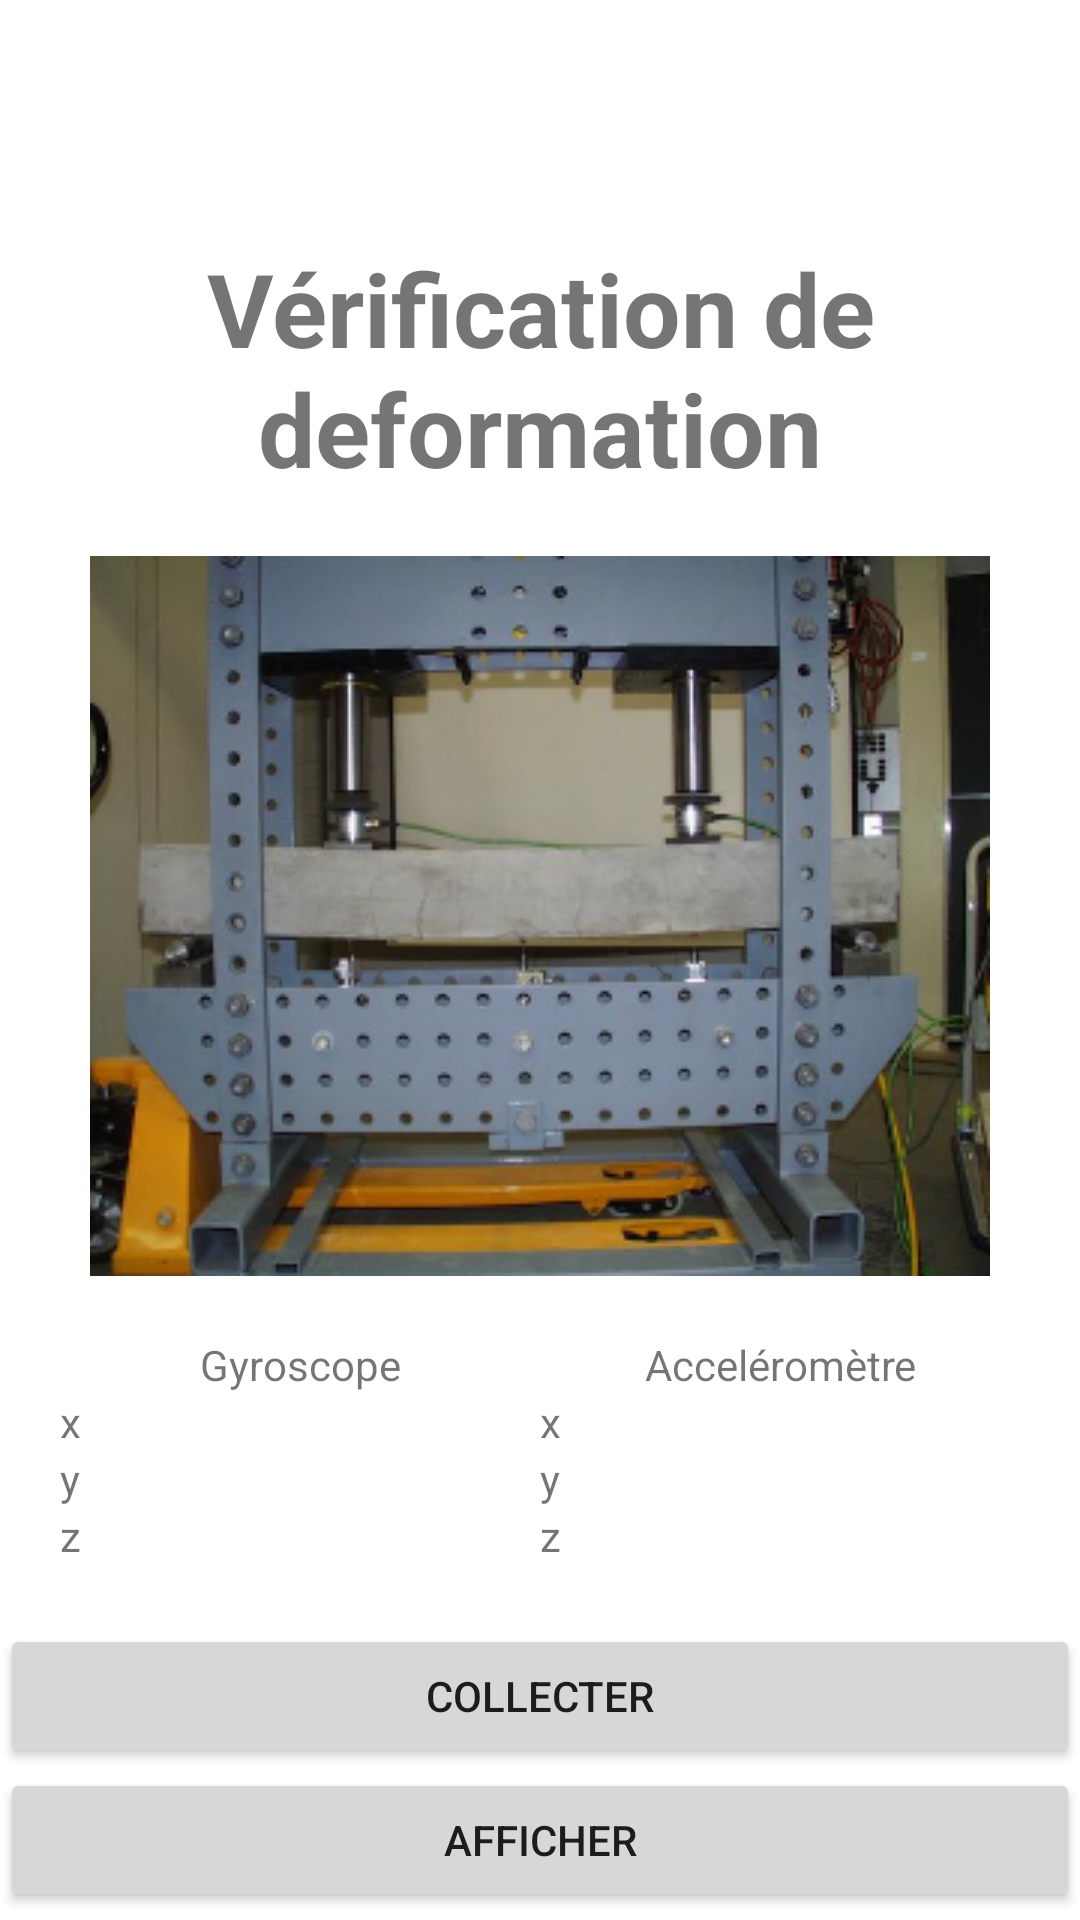

Reconstruct the res/layout file that produces this screen, plus the resources it refers to.
<!-- AndroidManifest.xml: application theme Theme.PFE2 -->
<!-- res/layout/activity_verification_deformation.xml -->
<?xml version="1.0" encoding="utf-8"?>
<LinearLayout xmlns:android="http://schemas.android.com/apk/res/android"
    xmlns:app="http://schemas.android.com/apk/res-auto"
    xmlns:tools="http://schemas.android.com/tools"
    android:layout_width="match_parent"
    android:layout_height="match_parent"
    android:layout_gravity="center"
    android:layout_margin="20dp"
    android:orientation="vertical"
    tools:context=".VerificationDeformation">

    <TextView
        android:id="@+id/textView12"
        android:layout_width="match_parent"
        android:layout_height="wrap_content"
        android:layout_marginTop="80dp"
        android:layout_marginBottom="20dp"
        android:gravity="center"
        android:text="Vérification de deformation"
        android:textSize="34sp"
        android:textStyle="bold" />

    <ImageView
        android:id="@+id/imageView3"
        android:layout_width="match_parent"
        android:layout_height="wrap_content"
        app:srcCompat="@drawable/flexion" />

    <LinearLayout
        android:layout_width="match_parent"
        android:layout_height="wrap_content"
        android:layout_margin="20dp"
        android:orientation="horizontal">

        <LinearLayout
            android:layout_width="match_parent"
            android:layout_height="match_parent"
            android:layout_weight="1"
            android:orientation="vertical">

            <TextView
                android:id="@+id/textView14"
                android:layout_width="match_parent"
                android:layout_height="wrap_content"
                android:gravity="center"
                android:text="Gyroscope" />

            <TextView
                android:id="@+id/ax"
                android:layout_width="match_parent"
                android:layout_height="wrap_content"
                android:text="x" />

            <TextView
                android:id="@+id/ay"
                android:layout_width="match_parent"
                android:layout_height="wrap_content"
                android:text="y" />

            <TextView
                android:id="@+id/az"
                android:layout_width="match_parent"
                android:layout_height="wrap_content"
                android:text="z" />
        </LinearLayout>

        <LinearLayout
            android:layout_width="match_parent"
            android:layout_height="match_parent"
            android:layout_weight="1"
            android:orientation="vertical">

            <TextView
                android:id="@+id/textView19"
                android:layout_width="match_parent"
                android:layout_height="wrap_content"
                android:gravity="center"
                android:text="Acceléromètre" />

            <TextView
                android:id="@+id/gx"
                android:layout_width="match_parent"
                android:layout_height="wrap_content"
                android:text="x" />

            <TextView
                android:id="@+id/gy"
                android:layout_width="match_parent"
                android:layout_height="wrap_content"
                android:text="y" />

            <TextView
                android:id="@+id/gz"
                android:layout_width="match_parent"
                android:layout_height="wrap_content"
                android:text="z" />
        </LinearLayout>
    </LinearLayout>

    <Button
        android:id="@+id/button7"
        android:layout_width="match_parent"
        android:layout_height="wrap_content"
        android:onClick="collectData"
        android:text="Collecter" />

    <Button
        android:id="@+id/button8"
        android:layout_width="match_parent"
        android:layout_height="wrap_content"
        android:onClick="showGraph"
        android:text="Afficher" />
</LinearLayout>
<!-- resources referenced by this layout -->
<resources>
  <!-- drawable flexion: png bitmap (drawable, 169712 bytes) -->
  <style name="Theme.PFE2" parent="Theme.MaterialComponents.DayNight.DarkActionBar">
          
          <item name="colorPrimary">@color/purple_500</item>
          <item name="colorPrimaryVariant">@color/purple_700</item>
          <item name="colorOnPrimary">@color/white</item>
          
          <item name="colorSecondary">@color/teal_200</item>
          <item name="colorSecondaryVariant">@color/teal_700</item>
          <item name="colorOnSecondary">@color/black</item>
          
          <item name="android:statusBarColor" tools:targetApi="l">?attr/colorPrimaryVariant</item>
          
      </style>
  <!-- not gathered from this repository: default colours our renderer supplied (Android Studio template values) -->
  <color name="purple_500">#FF6200EE</color>
  <color name="purple_700">#FF3700B3</color>
  <color name="teal_200">#FF03DAC5</color>
  <color name="teal_700">#FF018786</color>
  <color name="black">#FF000000</color>
  <color name="white">#FFFFFFFF</color>
</resources>
